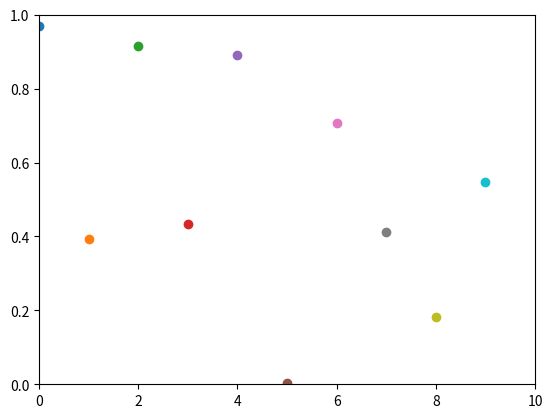

The matplotlib source for this figure:
import numpy as np
import matplotlib.pyplot as plt

plt.axis([0, 10, 0, 1])

for i in range(10):
    y = np.random.random()
    plt.scatter(i, y)
    plt.pause(0.05)

plt.show()